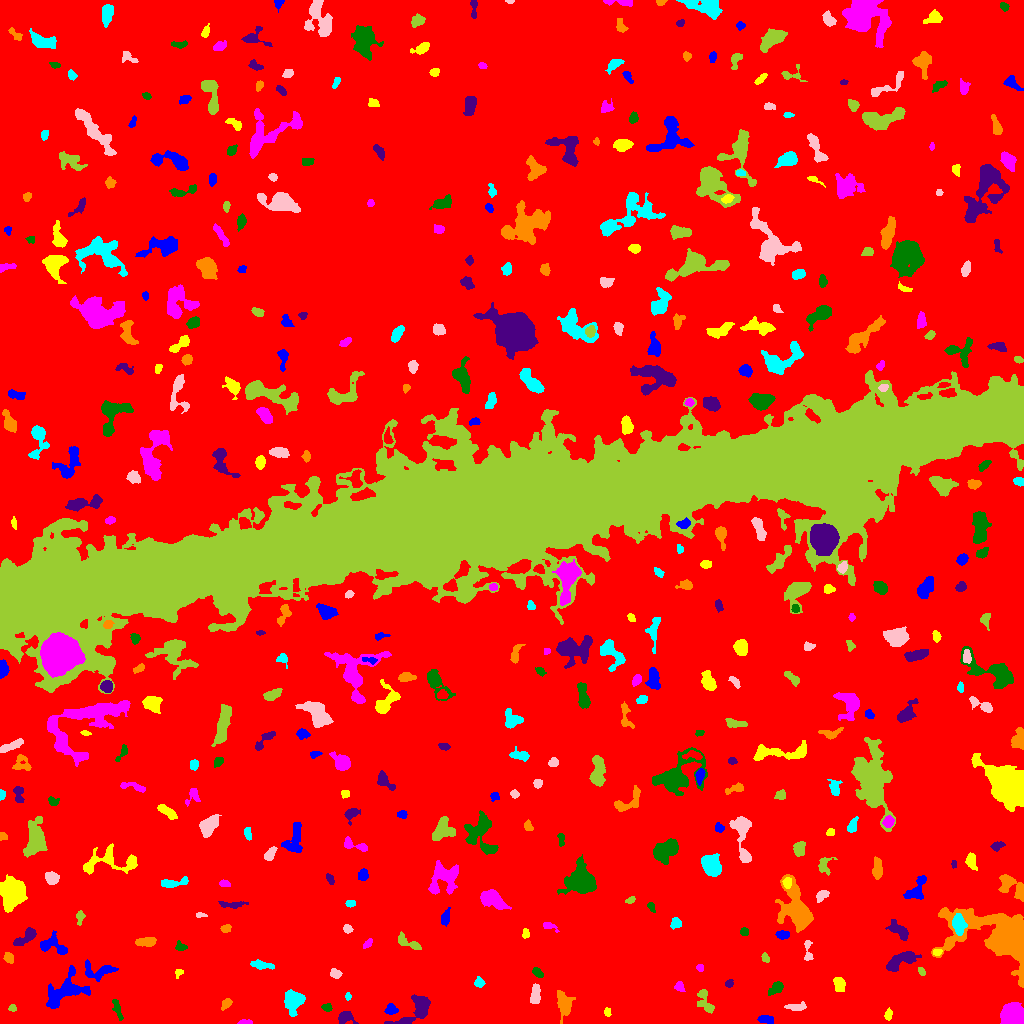

The table this chart was drawn from, first rows:
ID, X, Y, A, B, theta, total_flux, mu_max, mu_median, mu_mean, R_fwhm, R_e, R10, R90, x_start, x_end, y_start, y_end, area, greylevel
0, 509.6, 518.2, 306.6, 296.5, 1.458, 1688335, 14.0, 1.0, 2.014, 82.68, 227.1, 84.24, 379.8, 0, 1023, 0, 1023, 838194, 2.014
1, 765.4, 4.025, 4.074, 1.912, -0.0967, 321.0, 5.0, 2.0, 2.61, 4.222, 3.432, 1.382, 5.412, 757, 773, 0, 8, 123, 7.61
2, 888.2, 8.838, 2.811, 1.694, 1.368, 229.0, 6.0, 3.0, 2.862, 3.827, 2.821, 1.128, 4.297, 884, 892, 3, 16, 80, 7.862
3, 244.7, 1.253, 3.36, 1.129, 0.03057, 146.0, 5.0, 2.0, 2.317, 3.038, 2.394, 0.7979, 3.785, 237, 252, 0, 4, 63, 8.317
4, 117.2, 14.43, 6.106, 1.671, -1.249, 287.0, 5.0, 2.0, 2.158, 3.989, 3.656, 1.382, 5.67, 112, 123, 3, 24, 133, 7.158
5, 345.5, 6.59, 3.783, 2.952, 0.07194, 886.0, 14.0, 5.0, 5.274, 4.222, 3.909, 1.493, 6.283, 338, 358, 0, 12, 168, 9.274
6, 564, 20.31, 6.023, 3.581, -1.431, 716.0, 6.0, 2.0, 2.252, 6.05, 5.078, 1.954, 8.273, 557, 575, 0, 33, 318, 8.252
7, 293.4, 23.07, 5.046, 4.335, 1.376, 2023, 14.0, 5.0, 5.424, 6.723, 5.585, 2.185, 9.045, 284, 305, 7, 34, 373, 10.42
8, 795.8, 16.56, 5.463, 1.757, 0.03153, 290.0, 4.0, 2.0, 2.101, 5.47, 3.785, 1.493, 5.754, 784, 806, 13, 22, 138, 7.101
9, 12.45, 15.46, 1.945, 1.745, 0.3293, 181.0, 6.0, 3.0, 3.352, 3.385, 2.394, 0.9772, 3.613, 8, 16, 12, 19, 54, 10.35
10, 132.8, 18.8, 2.382, 2.088, -0.0821, 176.0, 4.0, 2.0, 2.411, 4.37, 2.821, 1.128, 4.184, 129, 138, 15, 23, 73, 7.411
11, 391.3, 14.19, 2.757, 2.682, -0.8102, 238.0, 5.0, 2.0, 2.017, 3.568, 3.29, 1.128, 5.232, 384, 398, 9, 20, 118, 8.017
12, 607.3, 11.47, 2.207, 1.647, -1.49, 161.0, 5.0, 3.0, 2.776, 3.29, 2.459, 0.9772, 3.742, 604, 611, 7, 16, 58, 7.776
13, 1014, 5.977, 5.715, 4.593, -0.5392, 4971, 36.0, 8.0, 10.71, 5.441, 5.412, 2.111, 9.591, 1000, 1023, 0, 21, 464, 17.71
14, 326.7, 15.88, 2.487, 1.837, -0.2675, 234.0, 6.0, 3.0, 3.079, 3.742, 2.764, 0.9772, 4.26, 321, 332, 12, 20, 76, 9.079
15, 417.4, 14, 10.76, 4.67, 0.712, 1891, 11.0, 4.0, 4.049, 6.531, 6.333, 2.459, 10.2, 384, 430, 0, 29, 467, 9.049
16, 225.9, 19.45, 3.11, 2.028, 0.8457, 223.0, 5.0, 2.0, 2.276, 3.385, 3.09, 1.128, 4.82, 221, 232, 13, 25, 98, 7.276
17, 347.9, 26.99, 1.827, 1.194, -1.57, 89.0, 5.0, 2.0, 1.978, 2.326, 1.871, 0.5642, 2.877, 345, 351, 23, 31, 45, 7.978
18, 535.2, 28.02, 4.486, 1.953, 1.5, 722.0, 12.0, 4.0, 4.034, 4.107, 3.656, 1.382, 5.917, 530, 540, 20, 40, 179, 10.03
19, 704.6, 23.49, 7.432, 2.926, -1.156, 482.0, 8.0, 2.0, 2.105, 3.385, 4.184, 1.382, 7.527, 697, 714, 10, 34, 229, 7.105
20, 398.1, 39.4, 4.562, 1.941, 0.2656, 379.0, 6.0, 3.0, 3.008, 5.171, 3.656, 1.493, 5.528, 390, 406, 35, 45, 126, 9.008
21, 64.79, 32.56, 11.33, 5.987, 0.6104, 2492, 14.0, 3.0, 3.627, 5.412, 7.313, 2.523, 12.6, 46, 90, 15, 58, 687, 8.627
22, 839.2, 38.79, 3.714, 2.451, -1.342, 740.0, 10.0, 5.0, 4.713, 5.14, 3.909, 1.493, 5.997, 833, 845, 32, 46, 157, 9.713
23, 679.3, 36.84, 2.106, 1.808, 1.075, 103.0, 4.0, 1.0, 1.17, 3.141, 2.459, 0.9772, 3.909, 674, 685, 32, 42, 88, 8.17
24, 776.4, 35.7, 4.109, 2.182, 0.6103, 366.0, 6.0, 2.0, 2.392, 4.478, 3.385, 1.382, 5.557, 768, 783, 28, 42, 153, 8.392
25, 728.7, 39.71, 1.981, 1.558, 0.8143, 85.0, 4.0, 1.0, 1.349, 2.877, 2.257, 0.7979, 3.568, 725, 733, 36, 44, 63, 7.349
26, 1007, 86.69, 19.54, 10.56, -0.3085, 37629, 83.0, 7.0, 15.08, 9.788, 9.869, 3.909, 21.52, 931, 1023, 36, 116, 2496, 19.08
27, 478.9, 40.97, 2.149, 1.866, 1.515, 151.0, 5.0, 1.0, 1.659, 2.764, 2.459, 0.9772, 4.068, 474, 485, 36, 47, 91, 7.659
28, 335.2, 49.75, 2.469, 2, -0.3362, 325.0, 9.0, 2.0, 3.283, 3.038, 2.706, 0.9772, 4.549, 330, 342, 45, 55, 99, 9.283
29, 921.6, 52.02, 2.257, 1.458, -0.9938, 156.0, 5.0, 3.0, 2.737, 3.192, 2.326, 0.9772, 3.613, 918, 925, 48, 56, 57, 9.737
30, 370.1, 56.23, 4.539, 1.893, 1.109, 372.0, 7.0, 2.0, 2.906, 3.7, 3.141, 1.262, 5.262, 362, 375, 44, 63, 128, 8.906
31, 98.45, 52.18, 8.849, 4.45, 0.04394, 769.0, 6.0, 2.0, 2.497, 6.699, 5.642, 2.111, 8.63, 85, 118, 42, 64, 308, 7.497
32, 178.6, 50.73, 2.437, 1.789, 0.9478, 163.0, 5.0, 2.5, 2.717, 3.09, 2.326, 0.9772, 3.7, 175, 183, 45, 54, 60, 7.717
33, 700.2, 56.21, 1.763, 1.549, -0.9295, 128.0, 6.0, 2.0, 2.415, 2.646, 2.034, 0.7979, 3.338, 696, 703, 52, 59, 53, 8.415
34, 537.3, 50.81, 2.878, 1.75, -0.6762, 363.0, 10.0, 4.0, 3.946, 3.338, 2.821, 0.9772, 4.549, 532, 543, 46, 56, 92, 8.946
35, 902.2, 63.95, 8.142, 3.146, 0.4626, 1472, 12.0, 3.0, 4.0, 5.293, 5.441, 2.034, 8.974, 886, 921, 52, 72, 368, 9.0
36, 8.725, 66.16, 2.615, 1.9, -1.007, 211.0, 5.0, 2.0, 2.153, 3.613, 2.764, 1.128, 4.37, 3, 13, 60, 71, 98, 8.153
37, 261.3, 58.39, 5.745, 1.828, -0.1386, 440.0, 6.0, 2.0, 2.667, 4.951, 3.949, 1.493, 6.257, 250, 274, 54, 64, 165, 7.667
38, 807.9, 72.9, 6.82, 1.963, -1.481, 248.0, 6.0, 2.0, 2.033, 3.432, 3.432, 1.262, 5.47, 804, 813, 63, 83, 122, 7.033
39, 765.1, 65.8, 2.268, 1.546, -1.149, 123.0, 5.0, 2.0, 1.809, 2.585, 2.326, 0.7979, 3.7, 761, 769, 61, 71, 68, 7.809
40, 536.6, 69.93, 2.442, 1.526, 0.4345, 143.0, 5.0, 2.0, 2.509, 2.985, 2.459, 0.9772, 3.7, 532, 542, 67, 73, 57, 7.509
41, 52.34, 77.66, 8.205, 4.325, -0.3362, 705.0, 7.0, 2.0, 2.358, 4.26, 5.14, 1.784, 8.5, 40, 67, 69, 93, 299, 7.358
42, 936.8, 71.06, 1.979, 1.396, 0.1096, 123.0, 6.0, 2.0, 2.085, 2.706, 2.111, 0.7979, 3.338, 933, 942, 68, 74, 59, 12.08
43, 367.7, 79.99, 2.789, 1.33, 0.7938, 136.0, 4.0, 2.0, 1.863, 3.656, 2.394, 0.9772, 3.785, 363, 372, 75, 85, 73, 7.863
44, 180.5, 76.27, 2.403, 1.713, -0.09073, 165.0, 6.0, 1.0, 1.875, 3.038, 2.394, 0.9772, 4.029, 175, 187, 73, 83, 88, 7.875
45, 25.47, 86.22, 7.068, 2.557, 0.6386, 694.0, 7.0, 3.0, 3.084, 5.232, 4.72, 1.871, 7.313, 13, 36, 78, 96, 225, 8.084
46, 145.7, 81.58, 5.003, 2.056, 0.05017, 700.0, 8.0, 4.0, 4.0, 5.754, 4.107, 1.596, 6.358, 135, 156, 77, 86, 175, 9.0
47, 958.8, 98.94, 4.46, 2.949, -1.379, 1606, 15.0, 6.0, 6.776, 5.67, 4.583, 1.871, 7.247, 952, 967, 88, 110, 237, 20.78
48, 347.4, 94.79, 2.311, 1.929, -0.5405, 231.0, 6.0, 3.0, 3.08, 3.827, 2.764, 1.128, 4.184, 343, 353, 90, 99, 75, 8.08
49, 409.7, 79.88, 7.128, 2.271, -0.4085, 555.0, 10.0, 2.0, 2.891, 3.241, 3.827, 1.262, 6.628, 398, 421, 74, 92, 192, 8.891
50, 837.2, 96.43, 2.145, 1.488, 1.365, 140.0, 6.0, 2.0, 2.545, 2.764, 2.257, 0.7979, 3.568, 834, 840, 92, 101, 55, 7.545
51, 782.7, 88.86, 3.342, 2.098, -0.04266, 221.0, 4.0, 2.0, 2.028, 4.853, 3.338, 1.262, 5.202, 775, 789, 84, 93, 109, 7.028
52, 525.5, 89.51, 2.381, 1.616, -1.515, 108.0, 3.0, 2.0, 1.612, 3.385, 2.459, 0.9772, 3.868, 522, 529, 85, 95, 67, 7.612
53, 548.8, 97.61, 3.781, 1.571, -0.307, 174.0, 4.0, 2.0, 1.891, 4.029, 2.764, 1.128, 4.184, 543, 559, 91, 101, 92, 8.891
54, 744.3, 91.52, 2.001, 1.895, -1.553, 197.0, 6.0, 3.0, 2.897, 3.742, 2.585, 0.9772, 3.868, 740, 748, 88, 96, 68, 8.897
55, 898.8, 92.9, 6.492, 2.8, -0.6819, 1157, 10.0, 5.0, 4.861, 6.18, 4.853, 1.871, 7.632, 885, 908, 83, 104, 238, 8.861
56, 225.5, 94.64, 2.432, 1.728, 0.174, 180.0, 5.0, 2.0, 2.278, 3.29, 2.585, 0.9772, 4.029, 220, 231, 91, 99, 79, 9.278
57, 675.6, 100.4, 2.753, 2.246, 0.9063, 335.0, 6.0, 3.0, 3.102, 4.406, 3.141, 1.262, 4.918, 670, 681, 94, 106, 108, 9.102
58, 200.8, 108.3, 2.773, 1.05, -0.04725, 98.0, 4.0, 2.0, 1.885, 3.09, 2.111, 0.7979, 3.385, 196, 207, 106, 111, 52, 7.885
59, 80.12, 106.6, 3.254, 1.661, 1.446, 95.0, 3.0, 1.0, 1.0, 2.821, 2.523, 0.9772, 4.146, 76, 85, 98, 113, 95, 7.0
... 409 more rows
